The GitHub repository ArticleCodeHub/DeepEMPR contains a labelled image folder "LeafDisease" with 5 categories: brown leaf spot, cercospora leaf spot, healthy leaf, leaf miner damage, rust disease. Examples follow, each with its label.

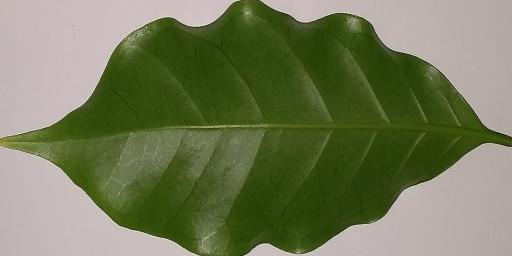
Label: healthy leaf

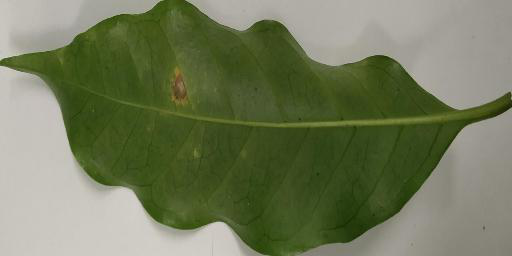
Label: cercospora leaf spot

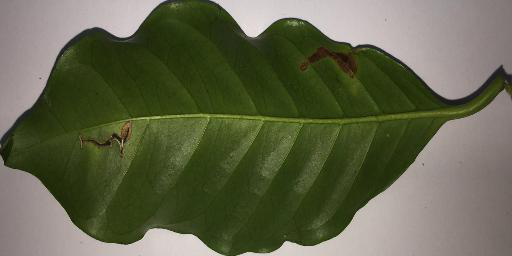
Label: leaf miner damage

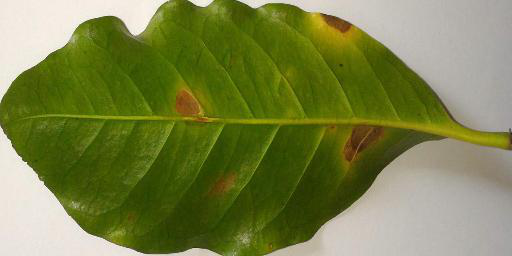
Label: leaf miner damage

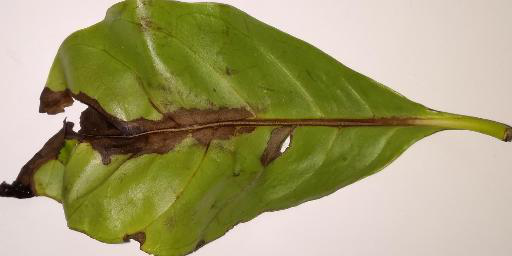
Label: brown leaf spot

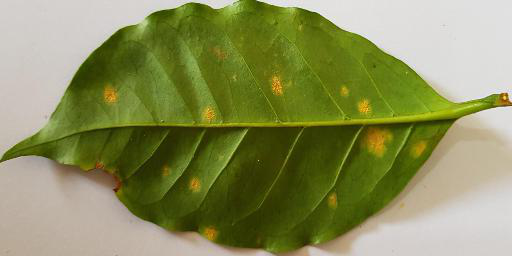
Label: rust disease
